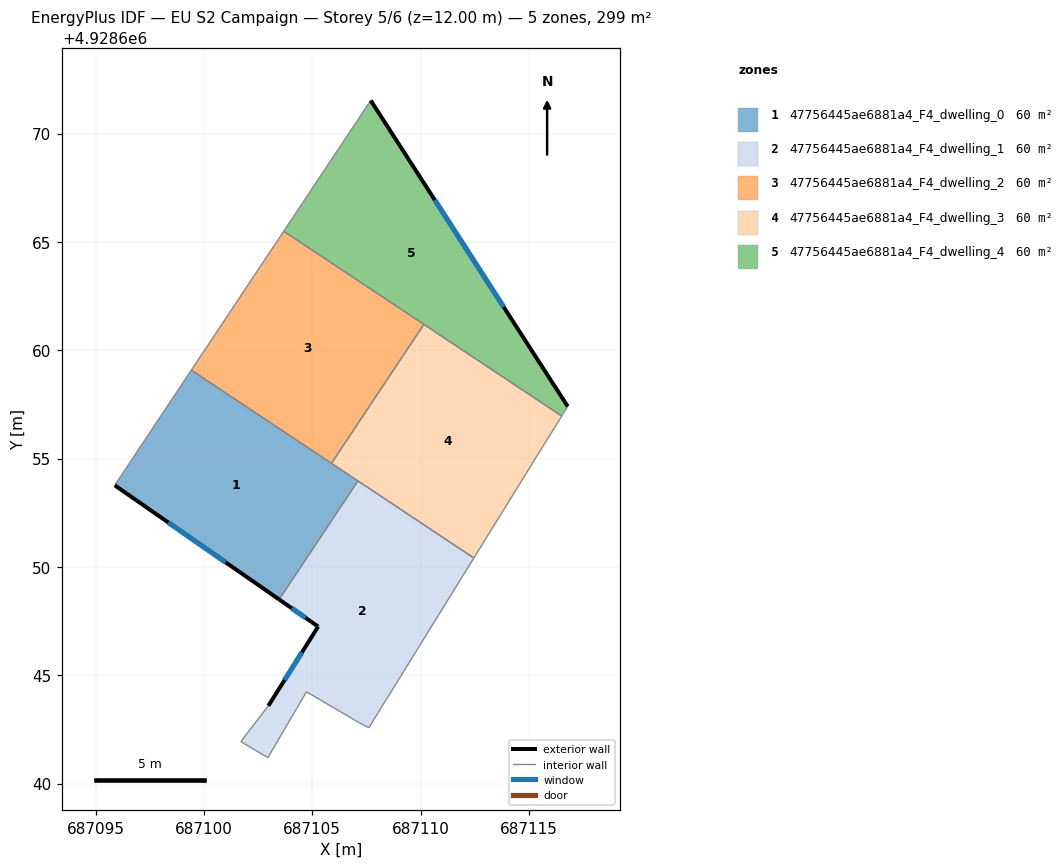
=== STOREY PLAN SPEC (per zone: floor XY polygon, exterior-wall plan segments, windows/doors) ===
zone 1: 47756445ae6881a4_F4_dwelling_0  (59.8 m²)
  floor: (687107.11, 4928653.97) (687103.47, 4928648.50) (687095.88, 4928653.77) (687099.42, 4928659.08)
  exterior wall: (687095.88, 4928653.77) – (687103.47, 4928648.50)  [9.2 m]
    window: (687098.35, 4928652.05) – (687101.00, 4928650.21)  [3.4 m²]
  interior walls: 4
zone 2: 47756445ae6881a4_F4_dwelling_1  (59.8 m²)
  floor: (687112.46, 4928650.41) (687107.61, 4928642.58) (687107.13, 4928642.83) (687104.73, 4928644.24) (687102.95, 4928641.20) (687101.70, 4928641.94) (687102.97, 4928643.59) (687105.27, 4928647.25) (687103.47, 4928648.50) (687107.11, 4928653.97)
  exterior wall: (687105.27, 4928647.25) – (687102.97, 4928643.59)  [4.3 m]
    window: (687104.53, 4928646.06) – (687103.72, 4928644.78)  [1.6 m²]
  exterior wall: (687103.47, 4928648.50) – (687105.27, 4928647.25)  [2.2 m]
    window: (687104.06, 4928648.09) – (687104.69, 4928647.65)  [0.8 m²]
  interior walls: 8
zone 3: 47756445ae6881a4_F4_dwelling_2  (59.8 m²)
  floor: (687110.15, 4928661.20) (687105.89, 4928654.78) (687099.42, 4928659.08) (687103.69, 4928665.50)
  interior walls: 4
zone 4: 47756445ae6881a4_F4_dwelling_3  (59.8 m²)
  floor: (687116.52, 4928656.96) (687115.36, 4928655.11) (687112.46, 4928650.41) (687105.89, 4928654.78) (687110.15, 4928661.20)
  interior walls: 6
zone 5: 47756445ae6881a4_F4_dwelling_4  (59.8 m²)
  floor: (687107.70, 4928671.53) (687116.79, 4928657.41) (687116.52, 4928656.96) (687103.69, 4928665.50)
  exterior wall: (687116.79, 4928657.41) – (687107.70, 4928671.53)  [16.8 m]
    window: (687113.84, 4928662.00) – (687110.66, 4928666.94)  [6.2 m²]
  interior walls: 4

=== DERIVED (storey summary) ===
Building: EU S2 Campaign
Storey: 5 of 6  (floor level z = 12.00 m)
Storey gross floor area: 299.1 m²
Zones on this storey: 5
  - 47756445ae6881a4_F4_dwelling_0: floor 59.8 m²; exterior wall 9.2 m (27.7 m²); 1 window(s) 3.4 m²; WWR 12.2%
  - 47756445ae6881a4_F4_dwelling_1: floor 59.8 m²; exterior wall 6.5 m (19.5 m²); 2 window(s) 2.4 m²; WWR 12.2%
  - 47756445ae6881a4_F4_dwelling_2: floor 59.8 m²
  - 47756445ae6881a4_F4_dwelling_3: floor 59.8 m²
  - 47756445ae6881a4_F4_dwelling_4: floor 59.8 m²; exterior wall 16.8 m (50.4 m²); 1 window(s) 6.2 m²; WWR 12.2%
Zone adjacency (shared interzone walls):
  - 47756445ae6881a4_F4_dwelling_0 ↔ 47756445ae6881a4_F4_dwelling_1
  - 47756445ae6881a4_F4_dwelling_0 ↔ 47756445ae6881a4_F4_dwelling_2
  - 47756445ae6881a4_F4_dwelling_0 ↔ 47756445ae6881a4_F4_dwelling_3
  - 47756445ae6881a4_F4_dwelling_1 ↔ 47756445ae6881a4_F4_dwelling_3
  - 47756445ae6881a4_F4_dwelling_2 ↔ 47756445ae6881a4_F4_dwelling_3
  - 47756445ae6881a4_F4_dwelling_2 ↔ 47756445ae6881a4_F4_dwelling_4
  - 47756445ae6881a4_F4_dwelling_3 ↔ 47756445ae6881a4_F4_dwelling_4